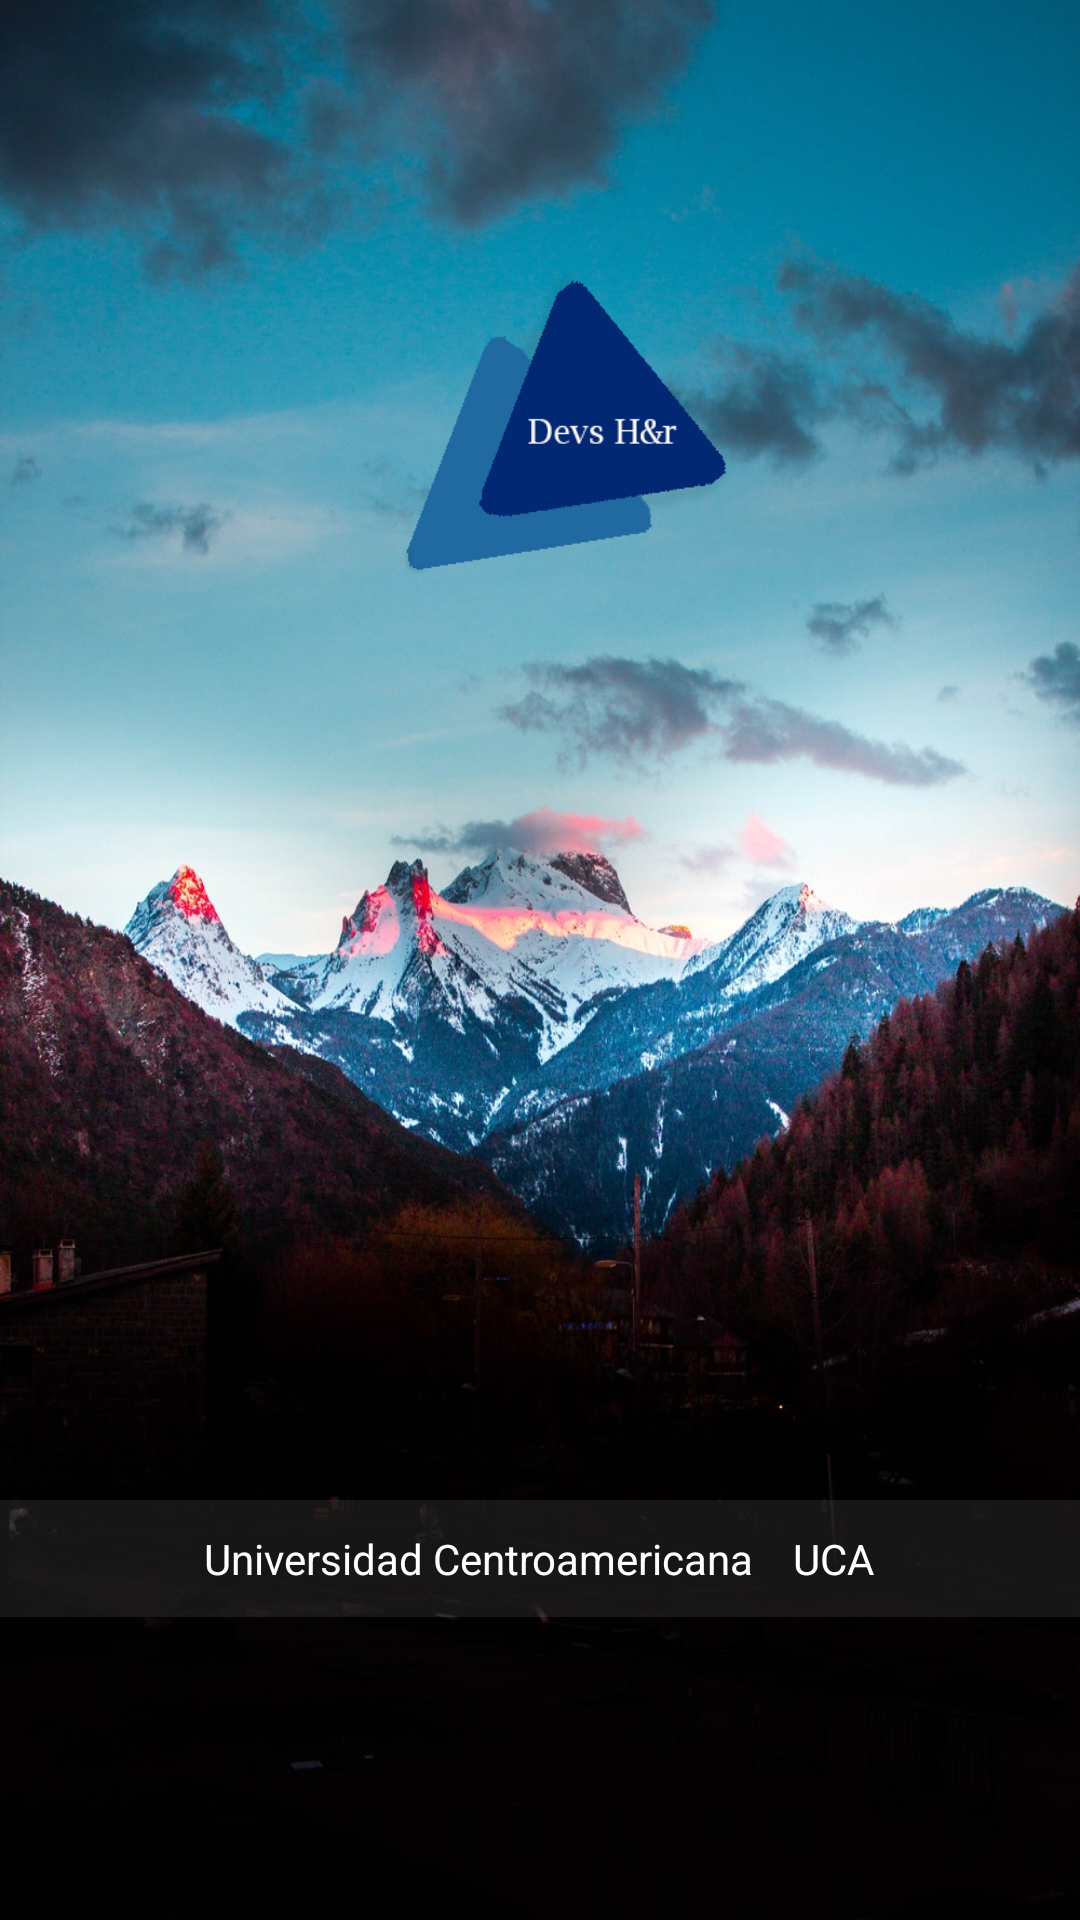

Produce the Android XML layout that renders to this screen, including the resource entries it uses.
<!-- AndroidManifest.xml: application theme AppTheme -->
<!-- res/layout/activity_home.xml -->
<?xml version="1.0" encoding="utf-8"?>
<android.support.constraint.ConstraintLayout xmlns:android="http://schemas.android.com/apk/res/android"
    xmlns:app="http://schemas.android.com/apk/res-auto"
    xmlns:tools="http://schemas.android.com/tools"
    android:layout_width="match_parent"
    android:layout_height="match_parent"
    tools:context=".activities.homeActivity"
    android:background="@drawable/ic_backgroun_home">

    <LinearLayout
        android:id="@+id/linearLayoutContainer"
        android:layout_width="match_parent"
        android:layout_height="match_parent"
        android:orientation="vertical"
        tools:layout_editor_absoluteX="0dp"
        tools:layout_editor_absoluteY="59dp">

        <LinearLayout
            android:id="@+id/imageContainer"
            android:layout_width="match_parent"
            android:layout_height="160dp"
            android:layout_marginTop="50dp"
            android:gravity="center"
            android:paddingTop="30dp"

            >

            <ImageView
                android:layout_width="339dp"
                android:layout_height="155dp"
                android:src="@drawable/ic_logo2" />
        </LinearLayout>

        <LinearLayout
            android:id="@+id/loginContainer"
            android:layout_width="match_parent"
            android:layout_height="wrap_content"
            android:layout_marginTop="100dp"
            android:gravity="center"
            android:orientation="vertical"
            android:padding="30dp">

        </LinearLayout>

        <LinearLayout
            android:layout_width="match_parent"
            android:layout_height="wrap_content"
            android:layout_alignParentBottom="true"
            android:background="#15ffffff"
            android:elevation="14dp"
            android:layout_marginTop="130dp"
            android:gravity="center"
            android:orientation="horizontal">

            <TextView
                android:layout_width="wrap_content"
                android:layout_height="match_parent"
                android:padding="10dp"
                android:text="Universidad Centroamericana    UCA"
                android:textColor="#FFFFFF" />

        </LinearLayout>


    </LinearLayout>

</android.support.constraint.ConstraintLayout>
<!-- resources referenced by this layout -->
<resources>
  <!-- drawable ic_backgroun_home: jpg bitmap (drawable, 196874 bytes) -->
  <!-- drawable ic_logo2: png bitmap (drawable, 23934 bytes) -->
  <style name="AppTheme" parent="Theme.AppCompat.Light.NoActionBar">
          
          <item name="colorPrimary">@color/colorPrimary</item>
          <item name="colorPrimaryDark">@color/colorPrimaryDark</item>
          <item name="colorAccent">@color/colorAccent</item>
      </style>
  <color name="colorPrimary">#0f3f73</color>
  <color name="colorPrimaryDark">#0e3c58</color>
  <color name="colorAccent">#1e4b93</color>
</resources>
